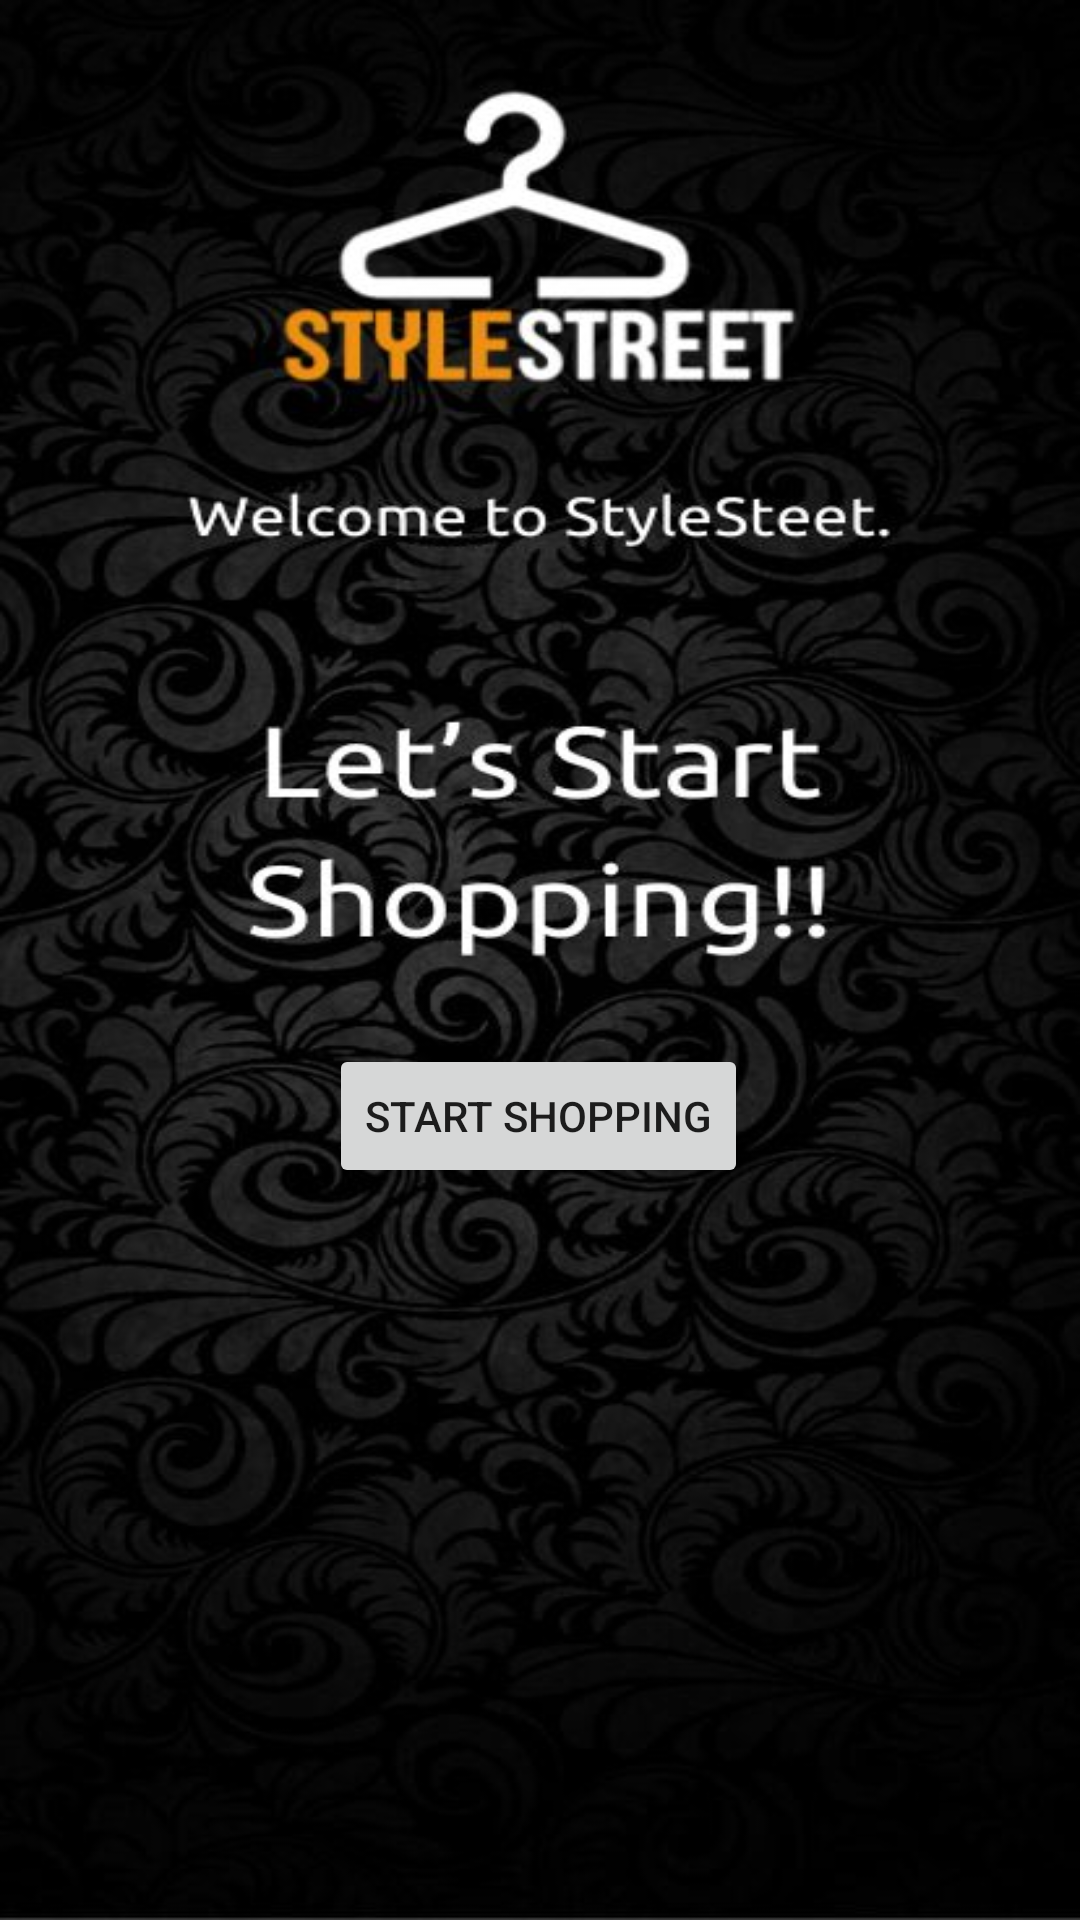

Layout XML and referenced resources for this Android screen:
<!-- AndroidManifest.xml: application theme Theme.chalog -->
<!-- res/layout/activity_main.xml -->
<?xml version="1.0" encoding="utf-8"?>
<androidx.constraintlayout.widget.ConstraintLayout xmlns:android="http://schemas.android.com/apk/res/android"
    xmlns:app="http://schemas.android.com/apk/res-auto"
    xmlns:tools="http://schemas.android.com/tools"
    android:layout_width="match_parent"
    android:layout_height="match_parent"
    android:background="@drawable/welcome"
    tools:context=".MainActivity">


    <Button
        android:id="@+id/button2"
        android:layout_width="wrap_content"
        android:layout_height="wrap_content"
        android:text="Start Shopping"
        app:layout_constraintBottom_toBottomOf="parent"
        app:layout_constraintEnd_toEndOf="parent"
        app:layout_constraintHorizontal_bias="0.498"
        app:layout_constraintStart_toStartOf="parent"
        app:layout_constraintTop_toTopOf="parent"
        app:layout_constraintVertical_bias="0.588" />

</androidx.constraintlayout.widget.ConstraintLayout>
<!-- resources referenced by this layout -->
<resources>
  <!-- drawable welcome: jpg bitmap (drawable, 58213 bytes) -->
  <style name="Theme.chalog" parent="Theme.MaterialComponents.DayNight.NoActionBar">
          
          <item name="colorPrimary">@color/purple_500</item>
          <item name="colorPrimaryVariant">@color/purple_700</item>
          <item name="colorOnPrimary">@color/white</item>
          
          <item name="colorSecondary">@color/teal_200</item>
          <item name="colorSecondaryVariant">@color/teal_700</item>
          <item name="colorOnSecondary">@color/black</item>
          
          <item name="android:statusBarColor" tools:targetApi="l">@color/yellow</item>
          
      </style>
  <!-- not gathered from this repository: default colours our renderer supplied (Android Studio template values) -->
  <color name="purple_500">#FF6200EE</color>
  <color name="purple_700">#FF3700B3</color>
  <color name="teal_200">#FF03DAC5</color>
  <color name="teal_700">#FF018786</color>
  <color name="black">#FF000000</color>
  <color name="white">#FFFFFFFF</color>
</resources>
